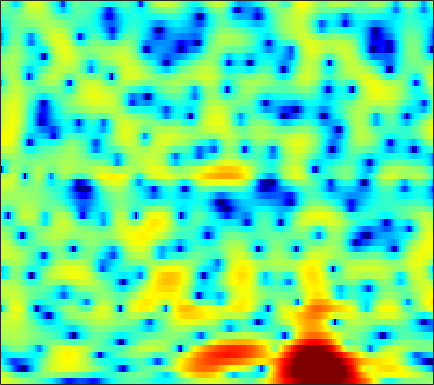

Values plotted in this chart, from the file beside it:
4.4744, 4.2262, 3.8752, 3.5055, 3.2183, 2.8274, 2.4262, 2.1173, 1.7059, 1.3, 0.89952, 0.59527, 0.19361, -0.21366, -0.52857, -0.96675, -1.4348, -1.8032, -2.3425, -2.9217, -3.5831, -4.1237, -4.9414, -5.8795
3.735, 3.176, 2.354, 1.453, 0.7364, -0.2515, -1.234, -1.938, -2.75, -3.332, -3.602, -3.578, -3.288, -2.789, -2.345, -1.731, -1.142, -0.7362, -0.2636, 0.1209, 0.4132, 0.5729, 0.7053, 0.757
-0.8348, -2.048, -3.88, -5.953, -7.668, -10.12, -12.64, -14.59, -17.5, -21.65, -31.04, -28.28, -18.33, -13.04, -10.19, -7.222, -4.874, -3.399, -1.734, -0.344, 0.8089, 1.544, 2.376, 3.058
-4.731, -6.045, -8.021, -10.27, -12.04, -14.09, -15.01, -14.86, -14.01, -13.07, -12.16, -11.41, -10.29, -8.971, -7.88, -6.365, -4.861, -3.786, -2.415, -1.127, 0.06339, 0.8896, 1.894, 2.779
-7.617, -7.216, -6.641, -6.161, -5.884, -5.588, -5.34, -5.189, -5.03, -4.95, -4.948, -4.987, -5.122, -5.327, -5.526, -5.729, -5.755, -5.549, -4.854, -3.7, -2.26, -1.122, 0.3488, 1.689
-5.791, -4.597, -3.128, -1.963, -1.307, -0.6611, -0.2479, -0.08501, -0.02727, -0.1672, -0.5147, -0.9281, -1.736, -2.885, -4.031, -6.043, -8.739, -10.96, -11.54, -8.34, -4.979, -2.945, -0.8268, 0.8027
0.1188, 0.3276, 0.6231, 0.9031, 1.096, 1.3, 1.426, 1.451, 1.399, 1.246, 0.9946, 0.7468, 0.3452, -0.1154, -0.4733, -0.9309, -1.312, -1.509, -1.623, -1.554, -1.323, -1.088, -0.7569, -0.4677
1.4, 1.575, 1.774, 1.922, 2.001, 2.057, 2.053, 2.01, 1.898, 1.719, 1.479, 1.266, 0.9401, 0.5855, 0.3033, -0.08127, -0.4426, -0.6902, -0.991, -1.266, -1.514, -1.7, -1.95, -2.221
2.043, 2.239, 2.447, 2.592, 2.658, 2.678, 2.619, 2.525, 2.33, 2.054, 1.702, 1.392, 0.9222, 0.3987, -0.02425, -0.6136, -1.226, -1.679, -2.254, -2.778, -3.238, -3.527, -3.845, -4.087
2.497, 2.711, 2.97, 3.18, 3.291, 3.357, 3.316, 3.206, 2.942, 2.541, 2.001, 1.506, 0.7325, -0.1522, -0.873, -1.907, -3.023, -3.9, -5.101, -6.275, -7.318, -7.889, -8.2, -7.921
1.369, 1.725, 2.363, 3.043, 3.494, 3.95, 4.173, 4.174, 3.922, 3.39, 2.567, 1.76, 0.4431, -1.116, -2.385, -4.134, -5.835, -7.081, -8.763, -10.84, -14.07, -18.44, -46.05, -17.59
-11.29, -5.945, -1.261, 1.583, 3.003, 4.263, 4.934, 5.11, 4.947, 4.341, 3.266, 2.132, 0.06829, -2.825, -5.772, -11.52, -21.31, -18.03, -12.24, -9.757, -8.588, -8.007, -7.183, -6.118
-0.6318, -0.09312, 1.024, 2.186, 2.922, 3.648, 4.03, 4.106, 3.929, 3.43, 2.612, 1.794, 0.4413, -1.187, -2.492, -4.074, -5.167, -5.492, -5.373, -4.934, -4.48, -4.215, -3.925, -3.739
2.424, 2.511, 2.681, 2.86, 2.983, 3.081, 3.068, 2.969, 2.72, 2.324, 1.797, 1.337, 0.6744, -0.02467, -0.5416, -1.162, -1.638, -1.935, -2.245, -2.506, -2.75, -2.98, -3.429, -4.077
2.833, 2.787, 2.751, 2.724, 2.682, 2.588, 2.433, 2.251, 1.91, 1.472, 0.9638, 0.5481, 0.01632, -0.4463, -0.734, -1.035, -1.192, -1.246, -1.28, -1.323, -1.413, -1.548, -1.882, -2.424
1.285, 1.156, 1.164, 1.314, 1.445, 1.549, 1.494, 1.317, 0.8705, 0.1666, -0.7852, -1.629, -2.84, -3.831, -4.195, -4.038, -3.357, -2.663, -1.719, -0.9022, -0.2761, 0.07313, 0.3983, 0.5578
-6.417, -6.733, -5.025, -2.865, -1.567, -0.3859, 0.1857, 0.2627, -0.09513, -1.016, -2.598, -4.356, -7.945, -14.72, -32.53, -14.39, -8.143, -5.506, -3.125, -1.436, -0.1586, 0.6032, 1.441, 2.106
-7.251, -7.535, -5.56, -3.175, -1.783, -0.4913, 0.2132, 0.4283, 0.3033, -0.251, -1.155, -2.013, -3.298, -4.466, -4.972, -5.052, -4.597, -4.046, -3.236, -2.407, -1.517, -0.8255, 0.1178, 1.043
0.5199, 0.5824, 0.811, 1.157, 1.429, 1.712, 1.856, 1.838, 1.637, 1.256, 0.6956, 0.1874, -0.5669, -1.434, -2.122, -3.066, -4.138, -5.018, -6.209, -7.03, -6.808, -5.818, -3.979, -2.144
2.815, 2.907, 2.974, 2.975, 2.936, 2.823, 2.624, 2.411, 2.066, 1.645, 1.127, 0.6709, -0.02161, -0.8524, -1.633, -2.905, -4.608, -6.357, -9.69, -15.01, -16.44, -11.73, -7.136, -4.205
3.268, 3.252, 3.127, 2.879, 2.616, 2.187, 1.68, 1.28, 0.7477, 0.2378, -0.1809, -0.4578, -0.789, -1.103, -1.383, -1.842, -2.385, -2.834, -3.416, -3.729, -3.615, -3.227, -2.453, -1.613
2.965, 2.803, 2.425, 1.858, 1.295, 0.3477, -0.7949, -1.752, -3.06, -4.08, -4.438, -4.204, -3.513, -2.693, -2.107, -1.499, -1.049, -0.7793, -0.5006, -0.222, 0.06851, 0.3047, 0.6251, 0.9224
1.947, 1.725, 1.231, 0.4983, -0.2379, -1.555, -3.417, -5.368, -9.274, -17.19, -22.37, -12.91, -7.589, -4.636, -3.16, -1.752, -0.798, -0.284, 0.2525, 0.6561, 1.01, 1.266, 1.603, 1.915
0.4258, 0.1683, -0.275, -0.8008, -1.236, -1.889, -2.67, -3.346, -4.293, -4.984, -4.972, -4.398, -3.305, -2.163, -1.479, -0.8441, -0.4955, -0.4043, -0.4108, -0.4425, -0.3369, -0.1058, 0.4073, 1.065
-1.442, -2.341, -3.514, -4.092, -3.878, -2.976, -1.922, -1.207, -0.4566, 0.1502, 0.6268, 0.9363, 1.244, 1.371, 1.323, 0.9474, 0.1617, -0.7592, -2.552, -4.889, -6.853, -6.535, -4.076, -1.501
-3.291, -5.676, -11.27, -20.95, -12.3, -5.969, -2.544, -0.8328, 0.7662, 1.854, 2.57, 2.893, 3.102, 3.01, 2.744, 2.09, 1.005, -0.1375, -2.24, -5.002, -7.456, -7.242, -4.614, -2.012
-1.487, -2.11, -2.815, -3.017, -2.725, -1.861, -0.7978, -0.02861, 0.8714, 1.556, 2.035, 2.26, 2.373, 2.299, 2.107, 1.7, 1.129, 0.6167, -0.1032, -0.7683, -1.207, -1.325, -1.216, -0.9095
0.3118, 0.2104, 0.1151, 0.1109, 0.1838, 0.3707, 0.6342, 0.8488, 1.127, 1.358, 1.512, 1.578, 1.577, 1.488, 1.363, 1.116, 0.8029, 0.5293, 0.1508, -0.2211, -0.5618, -0.7844, -1.045, -1.286
1.621, 1.601, 1.563, 1.516, 1.484, 1.439, 1.395, 1.361, 1.3, 1.239, 1.165, 1.104, 1.015, 0.8996, 0.7965, 0.6146, 0.3816, 0.1678, -0.1632, -0.5353, -0.936, -1.245, -1.662, -2.09
2.753, 2.706, 2.62, 2.495, 2.369, 2.143, 1.841, 1.579, 1.19, 0.8073, 0.4899, 0.3184, 0.2157, 0.1961, 0.2109, 0.2036, 0.09484, -0.06777, -0.4336, -0.95, -1.579, -2.083, -2.717, -3.23
3.499, 3.467, 3.447, 3.392, 3.268, 2.94, 2.362, 1.727, 0.6412, -0.6663, -1.85, -2.326, -2.141, -1.274, -0.5606, 0.1901, 0.5585, 0.5413, 0.1097, -0.8147, -2.256, -3.636, -5.596, -6.726
0.8441, 1.166, 1.971, 2.759, 3.146, 3.249, 2.795, 2.008, 0.1643, -3.042, -9.374, -23.79, -9.547, -3.429, -0.9627, 0.9726, 1.944, 2.157, 1.858, 0.8359, -1.041, -3.218, -7.707, -12.3
-22.71, -10.57, -4.653, -1.631, -0.2631, 0.7381, 1.029, 0.8604, 0.2165, -0.6973, -1.597, -1.915, -1.654, -0.8088, -0.07849, 0.7611, 1.312, 1.498, 1.465, 1.113, 0.5276, 0.01273, -0.5852, -0.8153
-4.909, -4.248, -2.951, -1.657, -0.8805, -0.1605, 0.2002, 0.2659, 0.173, -0.05127, -0.2965, -0.4236, -0.5088, -0.4192, -0.3161, -0.1201, 0.05991, 0.1845, 0.2697, 0.2967, 0.2735, 0.2487, 0.2587, 0.3341
-0.2971, -0.004863, 0.3943, 0.7463, 0.9284, 1.04, 0.9752, 0.8174, 0.4677, -0.01251, -0.5228, -0.8988, -1.294, -1.557, -1.623, -1.583, -1.421, -1.263, -1.034, -0.8109, -0.6125, -0.4721, -0.2924, -0.09795
2.858, 3.057, 3.225, 3.245, 3.153, 2.848, 2.318, 1.761, 0.7848, -0.4327, -1.853, -2.984, -4.303, -5.136, -5.215, -4.79, -4.073, -3.563, -2.96, -2.521, -2.208, -2.031, -1.845, -1.638
4.763, 4.989, 5.13, 5.063, 4.861, 4.352, 3.525, 2.653, 1.12, -0.9659, -3.834, -6.804, -12.96, -22.7, -16.21, -10.48, -7.712, -6.444, -5.483, -5.056, -5.008, -5.156, -5.455, -5.717
4.622, 5.043, 5.399, 5.498, 5.377, 4.953, 4.198, 3.404, 2.001, 0.1933, -2.05, -3.914, -6.404, -8.172, -8.592, -8.38, -7.99, -7.8, -7.816, -8.155, -8.914, -9.845, -11.8, -15.07
3.118, 3.937, 4.719, 5.151, 5.25, 5.09, 4.608, 4.045, 3.022, 1.734, 0.219, -1.003, -2.72, -4.373, -5.582, -7.135, -8.574, -9.663, -10.85, -11.71, -12.29, -12.74, -13.57, -14.65
1.897, 3.023, 4.11, 4.785, 5.056, 5.111, 4.844, 4.433, 3.637, 2.556, 1.213, 0.03558, -1.78, -3.86, -5.671, -8.464, -11.91, -15.23, -20.08, -21.01, -17.67, -15.53, -13.41, -11.81
1.793, 2.769, 3.769, 4.444, 4.743, 4.874, 4.707, 4.391, 3.721, 2.751, 1.492, 0.3409, -1.471, -3.616, -5.507, -8.376, -11.66, -14.42, -17.65, -18.44, -16.75, -15.06, -12.76, -10.7
1.897, 2.659, 3.487, 4.078, 4.356, 4.508, 4.402, 4.157, 3.588, 2.76, 1.659, 0.6346, -0.9764, -2.907, -4.558, -7.014, -9.746, -11.92, -14.68, -16.64, -16.45, -15.03, -12.51, -10.08
1.608, 2.272, 3.009, 3.565, 3.857, 4.063, 4.049, 3.885, 3.464, 2.815, 1.923, 1.102, -0.2004, -1.793, -3.162, -5.315, -7.936, -10.31, -14.59, -20.76, -20.29, -15.71, -11.43, -8.482
0.533, 1.146, 1.907, 2.559, 2.945, 3.288, 3.417, 3.364, 3.112, 2.641, 1.977, 1.383, 0.4448, -0.6112, -1.474, -2.724, -4.037, -4.994, -6.138, -6.858, -6.86, -6.408, -5.459, -4.391
-2.271, -1.362, -0.0492, 1.111, 1.792, 2.418, 2.719, 2.75, 2.544, 2.108, 1.518, 1.006, 0.3082, -0.31, -0.7182, -1.147, -1.47, -1.639, -1.749, -1.723, -1.569, -1.372, -1.069, -0.7877
-9.537, -5.38, -1.949, 0.1946, 1.255, 2.103, 2.414, 2.338, 1.855, 1.009, -0.12, -1.068, -2.153, -2.73, -2.701, -2.17, -1.4, -0.8265, -0.1145, 0.5039, 1.013, 1.318, 1.628, 1.78
-3.358, -2.11, -0.4416, 0.8589, 1.519, 1.982, 1.956, 1.593, 0.6391, -0.9778, -3.493, -6.243, -12.04, -17.46, -12, -6.971, -4.01, -2.462, -0.9708, 0.1339, 0.9921, 1.506, 2.05, 2.422
0.3176, 0.599, 1.045, 1.431, 1.608, 1.633, 1.35, 0.9125, -0.02018, -1.391, -3.21, -4.8, -6.845, -7.874, -7.538, -6.251, -4.894, -4.056, -3.095, -2.249, -1.414, -0.7563, 0.1108, 0.9283
0.7053, 0.9691, 1.288, 1.538, 1.643, 1.627, 1.411, 1.097, 0.4938, -0.2983, -1.234, -1.974, -2.894, -3.693, -4.17, -4.688, -5.208, -5.698, -6.328, -6.697, -6.201, -5.157, -3.293, -1.404
-0.7065, -0.171, 0.4749, 0.9953, 1.279, 1.482, 1.475, 1.315, 0.9148, 0.3332, -0.4038, -1.008, -1.89, -2.795, -3.508, -4.582, -5.951, -7.387, -10.49, -17.19, -24.49, -12.84, -6.519, -2.778
-4.234, -3.119, -1.758, -0.6592, -0.03489, 0.5225, 0.7426, 0.7047, 0.3599, -0.3015, -1.212, -2.021, -3.17, -4.193, -4.781, -5.322, -5.666, -5.878, -6.217, -6.316, -5.582, -4.4, -2.374, -0.3649
-9.761, -7.276, -4.665, -2.741, -1.69, -0.7502, -0.3059, -0.2792, -0.6643, -1.567, -3.068, -4.688, -7.573, -10.99, -12.22, -10.08, -7.184, -5.475, -3.669, -2.24, -0.958, -0.05312, 1.117, 2.198
-11.63, -8.818, -5.939, -3.845, -2.68, -1.608, -1.017, -0.8963, -1.133, -1.855, -3.16, -4.571, -7.108, -10.02, -10.89, -8.767, -5.751, -3.88, -1.895, -0.3564, 0.8544, 1.613, 2.454, 3.116
-7.968, -6.651, -5.032, -3.645, -2.793, -1.919, -1.341, -1.094, -1.009, -1.179, -1.541, -1.892, -2.355, -2.646, -2.62, -2.201, -1.476, -0.8187, 0.05272, 0.8469, 1.514, 1.928, 2.351, 2.629
-5.387, -4.642, -3.718, -2.888, -2.351, -1.744, -1.269, -0.9769, -0.6857, -0.4859, -0.3402, -0.2555, -0.1437, 0.00668, 0.1561, 0.4153, 0.7224, 0.9611, 1.261, 1.506, 1.673, 1.728, 1.709, 1.586
-3.396, -2.975, -2.481, -2.079, -1.819, -1.502, -1.188, -0.941, -0.5703, -0.1557, 0.2672, 0.582, 0.9825, 1.351, 1.588, 1.835, 2.013, 2.08, 2.084, 1.971, 1.735, 1.468, 1, 0.4098
-1.468, -1.377, -1.414, -1.599, -1.788, -2.029, -2.109, -1.992, -1.524, -0.7609, 0.1333, 0.8117, 1.634, 2.298, 2.682, 3.025, 3.162, 3.135, 2.919, 2.503, 1.889, 1.317, 0.3904, -0.7387
0.3464, 0.03926, -0.689, -1.797, -2.935, -4.869, -6.941, -7.617, -6.188, -3.528, -1.078, 0.4185, 1.969, 3.077, 3.656, 4.125, 4.239, 4.11, 3.643, 2.864, 1.807, 0.8736, -0.4869, -1.905
